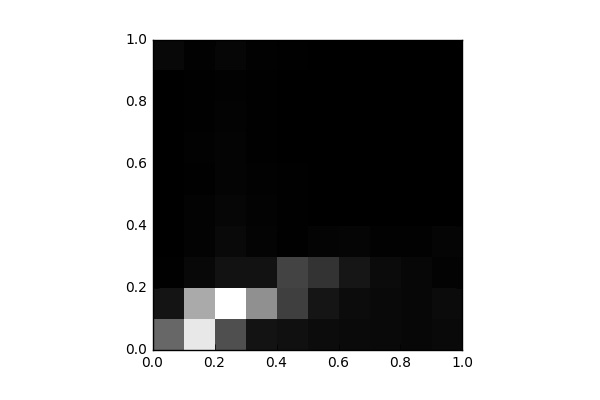

Source data for this figure (header and first rows):
, 0, 1, 2, 3, 4, 5, 6, 7, 8, 9
0, 3179, 636.0, 48.0, 30.0, 12.0, 16.0, 0.0, 0.0, 8.0, 270.0
1, 7131, 5233, 248.0, 116.0, 99.0, 59.0, 75.0, 55.0, 42.0, 68.0
2, 2425, 7857, 569.0, 285.0, 191.0, 143.0, 125.0, 97.0, 62.0, 197.0
3, 585.0, 4427, 563.0, 136.0, 105.0, 79.0, 47.0, 49.0, 42.0, 69.0
4, 494.0, 1963, 2079, 47.0, 51.0, 37.0, 30.0, 29.0, 12.0, 37.0
5, 396.0, 651.0, 1580, 130.0, 11.0, 3.0, 7.0, 0.0, 12.0, 15.0
6, 328.0, 389.0, 682.0, 162.0, 4.0, 4.0, 1.0, 0.0, 2.0, 6.0
7, 300.0, 290.0, 347.0, 77.0, 12.0, 2.0, 0.0, 0.0, 0.0, 0.0
8, 238.0, 241.0, 219.0, 82.0, 4.0, 2.0, 0.0, 0.0, 0.0, 0.0
9, 301.0, 366.0, 99.0, 161.0, 19.0, 0.0, 0.0, 0.0, 0.0, 0.0
